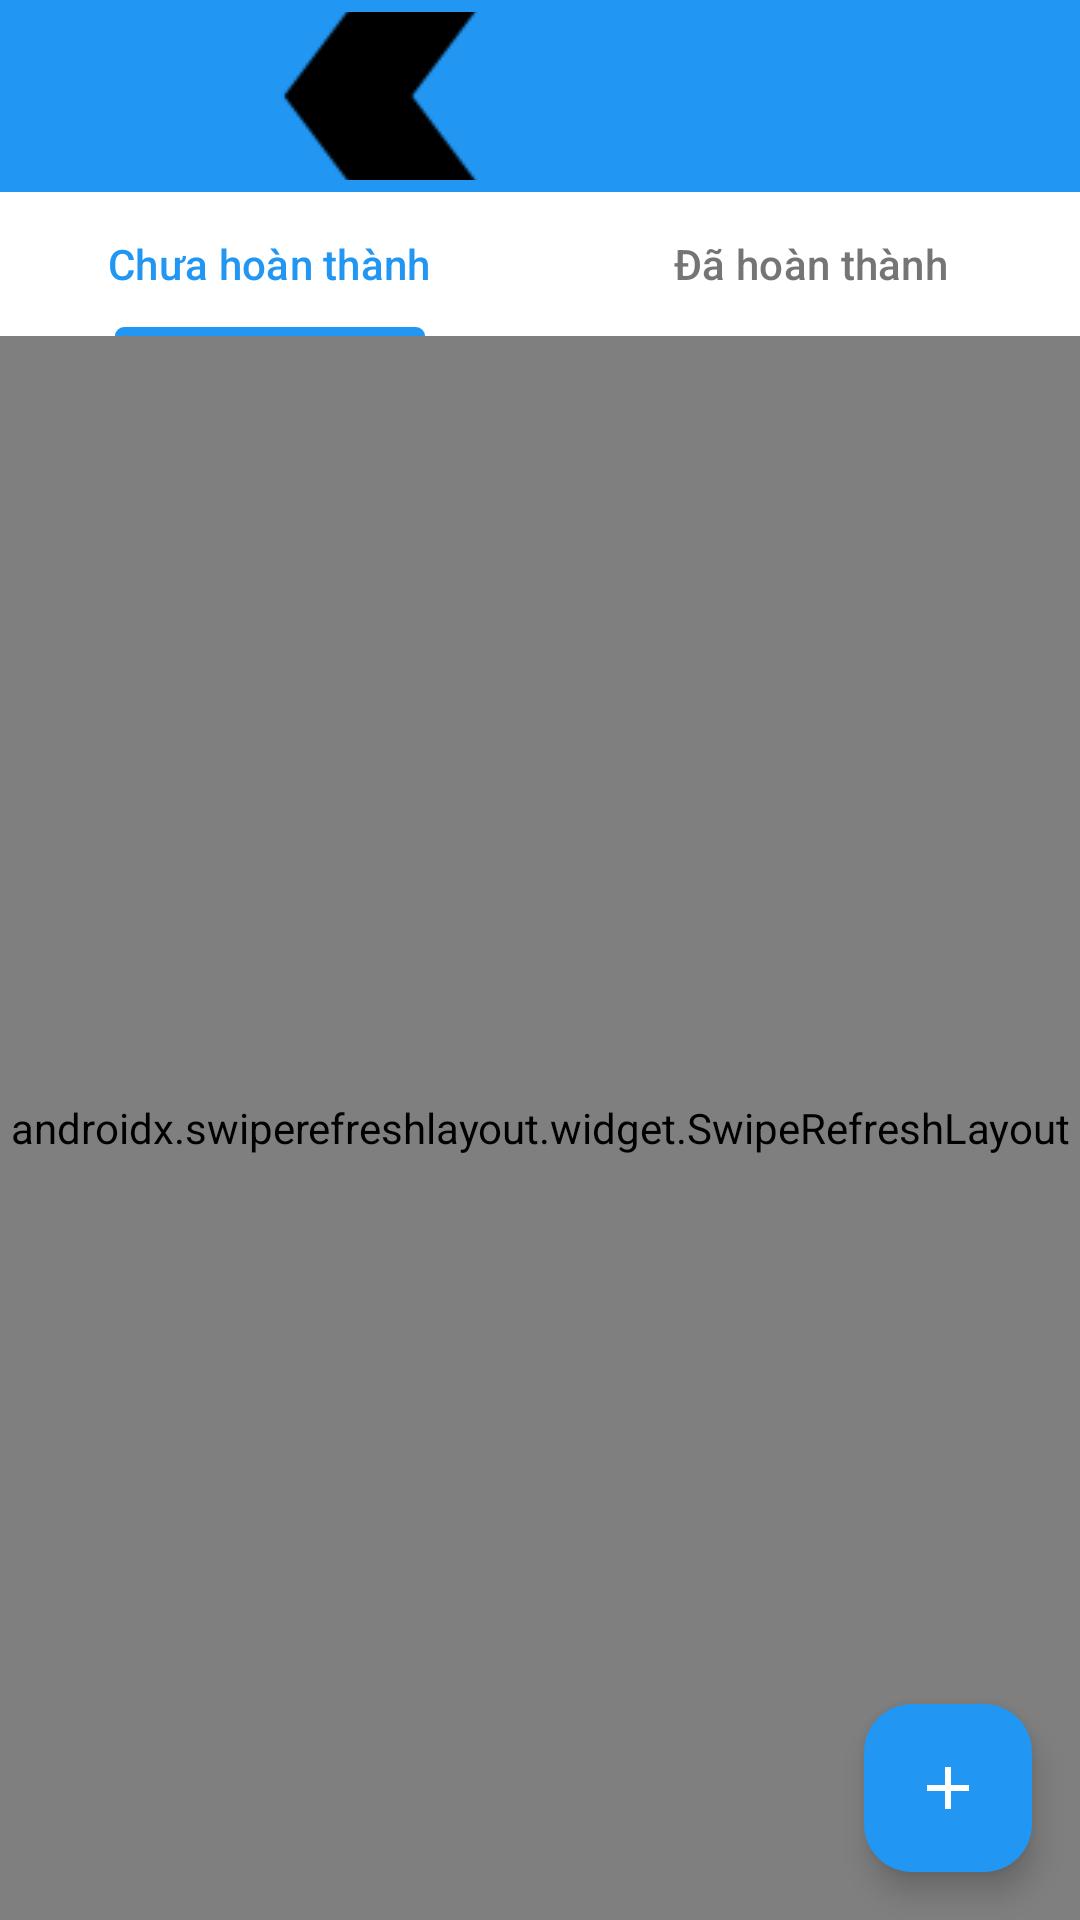

Reconstruct the res/layout file that produces this screen, plus the resources it refers to.
<!-- AndroidManifest.xml: application theme Theme.DoAnNT118 -->
<!-- res/layout/activity_quan_ly_benh_an_bac_si.xml -->
<?xml version="1.0" encoding="utf-8"?>
<androidx.coordinatorlayout.widget.CoordinatorLayout xmlns:android="http://schemas.android.com/apk/res/android"
    xmlns:app="http://schemas.android.com/apk/res-auto"
    android:layout_width="match_parent"
    android:layout_height="match_parent"
    android:fitsSystemWindows="true"
    android:background="@color/background">

    <com.google.android.material.appbar.AppBarLayout
        android:layout_width="match_parent"
        android:layout_height="wrap_content">

        <androidx.appcompat.widget.Toolbar
            android:id="@+id/toolbar"
            android:layout_width="match_parent"
            android:layout_height="?attr/actionBarSize"
            android:background="@color/colorPrimary"
            app:title="Quản lý bệnh án"
            app:titleTextColor="@android:color/white"
            app:navigationIcon="@drawable/ic_back" />
    </com.google.android.material.appbar.AppBarLayout>

    <LinearLayout
        android:layout_width="match_parent"
        android:layout_height="match_parent"
        android:orientation="vertical"
        app:layout_behavior="@string/appbar_scrolling_view_behavior">

        <com.google.android.material.tabs.TabLayout
            android:id="@+id/tabLayout"
            android:layout_width="match_parent"
            android:layout_height="wrap_content"
            android:background="@android:color/white"
            app:tabTextColor="@color/textSecondary"
            app:tabSelectedTextColor="@color/colorPrimary"
            app:tabIndicatorColor="@color/colorPrimary">

            <com.google.android.material.tabs.TabItem
                android:layout_width="wrap_content"
                android:layout_height="wrap_content"
                android:text="Chưa hoàn thành" />

            <com.google.android.material.tabs.TabItem
                android:layout_width="wrap_content"
                android:layout_height="wrap_content"
                android:text="Đã hoàn thành" />
        </com.google.android.material.tabs.TabLayout>

        <androidx.swiperefreshlayout.widget.SwipeRefreshLayout
            android:id="@+id/swipeRefresh"
            android:layout_width="match_parent"
            android:layout_height="match_parent">

            <androidx.recyclerview.widget.RecyclerView
                android:id="@+id/rvBenhAn"
                android:layout_width="match_parent"
                android:layout_height="match_parent"
                android:padding="8dp"
                android:clipToPadding="false" />
        </androidx.swiperefreshlayout.widget.SwipeRefreshLayout>
    </LinearLayout>

    <com.google.android.material.floatingactionbutton.FloatingActionButton
        android:id="@+id/fabTaoBenhAn"
        android:layout_width="wrap_content"
        android:layout_height="wrap_content"
        android:layout_gravity="bottom|end"
        android:layout_margin="16dp"
        android:src="@drawable/ic_add"
        app:backgroundTint="@color/colorPrimary"
        app:tint="@android:color/white" />

    <ProgressBar
        android:id="@+id/progressBar"
        android:layout_width="wrap_content"
        android:layout_height="wrap_content"
        android:layout_gravity="center"
        android:visibility="gone" />

    <TextView
        android:id="@+id/tvEmpty"
        android:layout_width="wrap_content"
        android:layout_height="wrap_content"
        android:layout_gravity="center"
        android:text="Chưa có bệnh án"
        android:textSize="16sp"
        android:textColor="@color/textSecondary"
        android:visibility="gone" />
</androidx.coordinatorlayout.widget.CoordinatorLayout>
<!-- resources referenced by this layout -->
<resources>
  <color name="background">#F5F5F5</color>
  <color name="colorPrimary">#2196F3</color>
  <color name="textSecondary">#757575</color>
  <!-- drawable ic_add (drawable) -->
  <?xml version="1.0" encoding="utf-8"?>
  <vector
      xmlns:android="http://schemas.android.com/apk/res/android"
      android:width="24dp"
      android:height="24dp"
      android:viewportWidth="24"
      android:viewportHeight="24">
      <path
          android:fillColor="#000000"
          android:pathData="M19,13h-6v6h-2v-6H5v-2h6V5h2v6h6v2z"/>
  </vector>
  <!-- drawable ic_back: png bitmap (drawable, 1994 bytes) -->
  <style name="Theme.DoAnNT118" parent="Base.Theme.DoAnNT118" />
  <style name="Base.Theme.DoAnNT118" parent="Theme.Material3.DayNight.NoActionBar">
          
          
      </style>
</resources>
